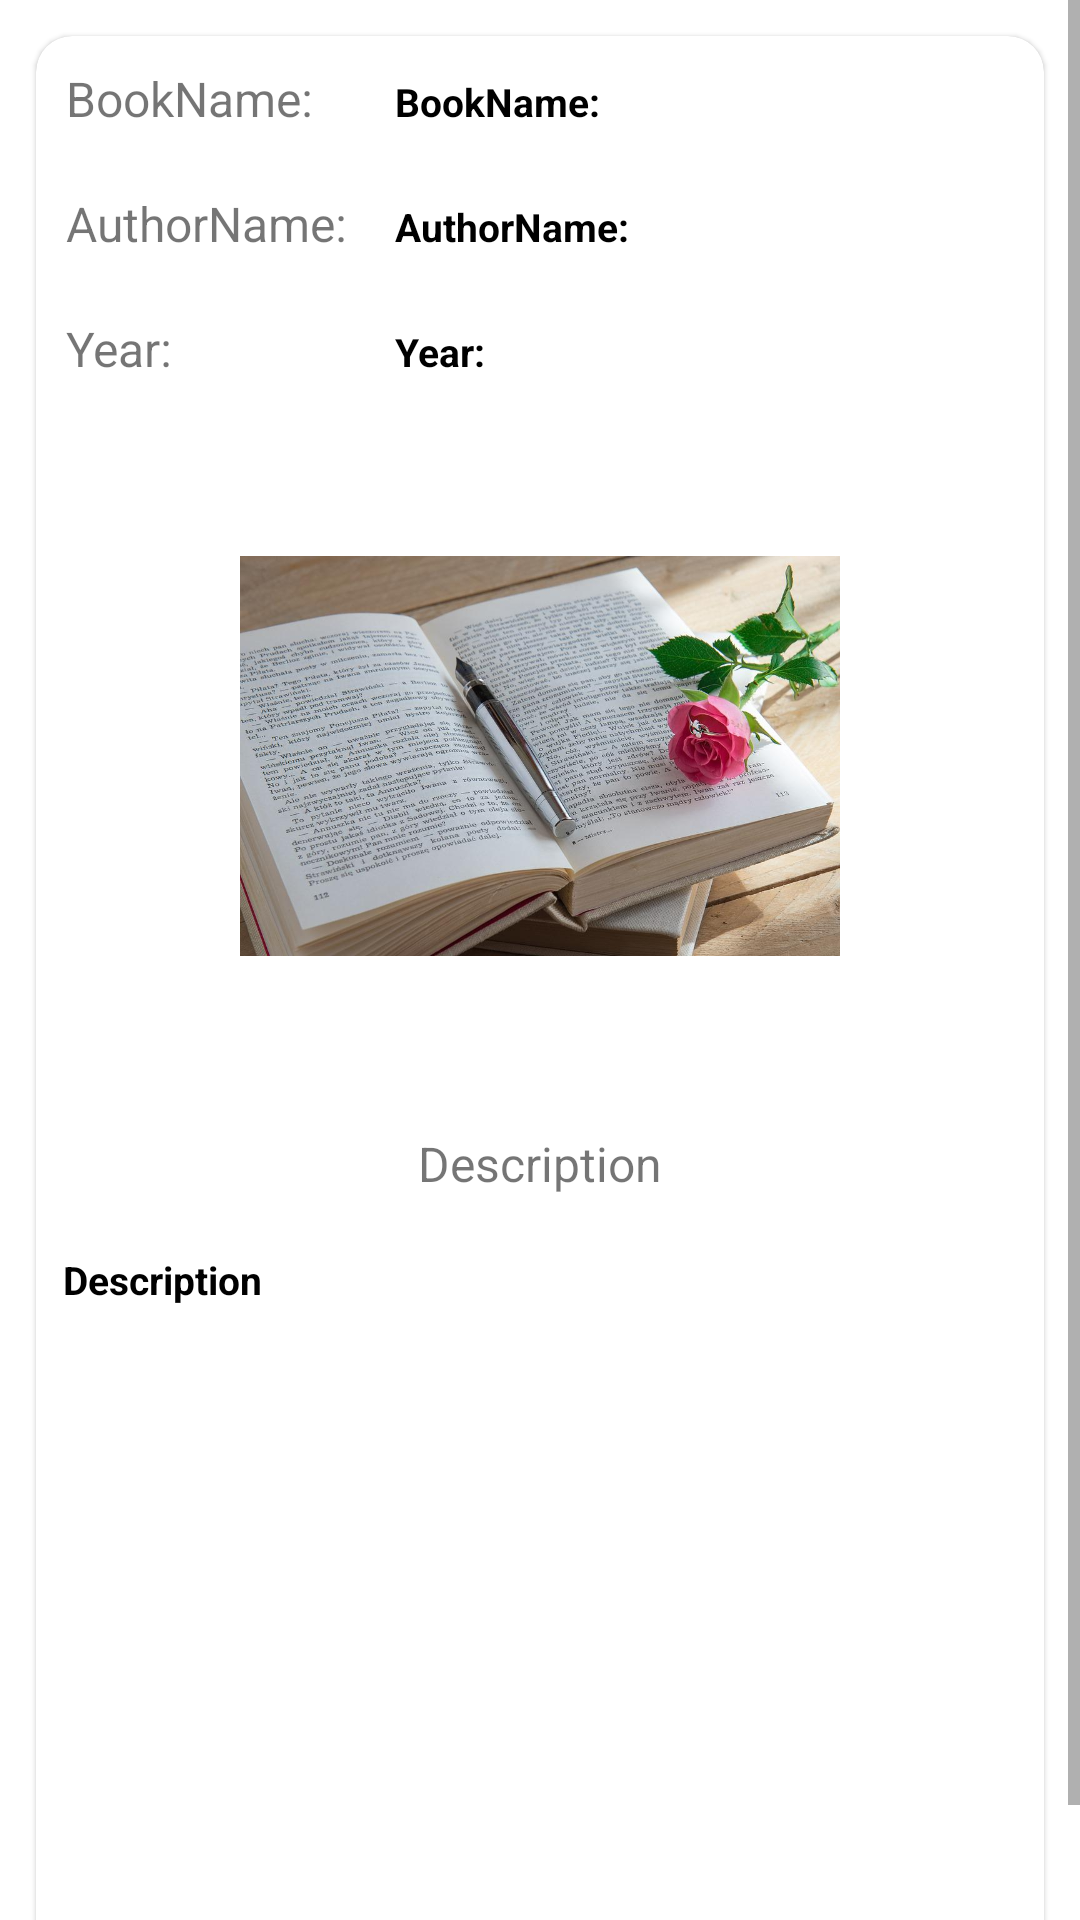

Reconstruct the res/layout file that produces this screen, plus the resources it refers to.
<!-- AndroidManifest.xml: application theme Theme.BookViewer -->
<!-- res/layout/view_book_fragment.xml -->
<?xml version="1.0" encoding="utf-8"?>
<androidx.constraintlayout.widget.ConstraintLayout xmlns:android="http://schemas.android.com/apk/res/android"
    xmlns:app="http://schemas.android.com/apk/res-auto"
    xmlns:tools="http://schemas.android.com/tools"
    android:layout_width="match_parent"
    android:layout_height="match_parent"
    tools:context=".view.activites.fragments.ViewBookFragment">
  <ScrollView
      android:layout_width="match_parent"
      android:layout_height="match_parent"
      android:orientation="vertical">
      <LinearLayout
          android:layout_width="match_parent"
          android:layout_height="match_parent"
          android:orientation="vertical">

          <com.google.android.material.card.MaterialCardView
              android:layout_width="match_parent"
              android:layout_height="match_parent"
              android:layout_margin="12dp"
              app:cardCornerRadius="12dp"
              android:id="@+id/BookCardView2">
              <GridLayout
                  android:layout_width="match_parent"
                  android:layout_height="match_parent"
                  android:columnCount="2">
                  <TextView
                      android:layout_width="wrap_content"
                      android:layout_height="wrap_content"
                      android:text="@string/book_name"
                      android:padding="5dp"
                      android:layout_margin="5dp"
                      android:textColor="@color/blue"
                      android:textSize="16sp"
                      android:layout_gravity="fill_horizontal"/>
                  <TextView
                      android:layout_width="wrap_content"
                      android:layout_height="wrap_content"
                      android:id="@+id/bookName2"
                      android:text="@string/book_name"
                      android:padding="1dp"
                      android:layout_margin="5dp"
                      android:layout_gravity="fill_horizontal"
                      android:textColor="@color/black"
                      android:textSize="13sp"
                      android:textStyle="bold"


                      />
                  <TextView
                      android:layout_width="wrap_content"
                      android:layout_height="wrap_content"
                      android:text="@string/author_name"
                      android:padding="5dp"
                      android:layout_margin="5dp"
                      android:textColor="@color/blue"
                      android:textSize="16sp"
                      android:layout_gravity="fill_horizontal"/>
                  <TextView
                      android:layout_width="wrap_content"
                      android:layout_height="wrap_content"
                      android:id="@+id/AuthorName"
                      android:text="@string/author_name"
                      android:padding="1dp"
                      android:layout_margin="5dp"
                      android:layout_gravity="fill_horizontal"
                      android:textColor="@color/black"
                      android:textSize="13sp"
                      android:textStyle="bold"

                      />
                  <TextView
                      android:layout_width="wrap_content"
                      android:layout_height="wrap_content"
                      android:text="@string/year"
                      android:padding="5dp"
                      android:layout_margin="5dp"
                      android:textColor="@color/blue"
                      android:textSize="16sp"
                      android:layout_gravity="fill_horizontal"/>
                  <TextView
                      android:layout_width="wrap_content"
                      android:layout_height="wrap_content"
                      android:id="@+id/YearOfBook"
                      android:text="@string/year"
                      android:padding="1dp"
                      android:layout_margin="5dp"
                      android:layout_gravity="fill_horizontal"
                      android:textColor="@color/black"
                      android:textSize="13sp"
                      android:textStyle="bold"
                      android:singleLine="false"


                      />
                  <ImageView
                      android:id="@+id/bookImage2"
                      android:src="@drawable/book_background"
                      android:layout_width="200dp"
                      android:layout_height="200dp"
                      android:layout_margin="15dp"
                      android:layout_gravity="center"
                      android:layout_columnSpan="2"/>

                  <TextView
                      android:layout_width="wrap_content"
                      android:layout_height="wrap_content"
                      android:text="@string/description"
                      android:padding="5dp"
                      android:layout_margin="5dp"
                      android:textColor="@color/blue"
                      android:textSize="16sp"
                      android:gravity="center"
                      android:layout_gravity="fill_horizontal"
                      android:layout_columnSpan="2"/>

                  <TextView
                      android:id="@+id/DescOfBook"
                      android:layout_width="wrap_content"
                      android:layout_height="250dp"
                      android:layout_columnSpan="2"
                      android:layout_gravity="fill_horizontal"
                      android:layout_margin="5dp"
                      android:padding="4dp"
                      android:text="@string/description"
                      android:textColor="@color/black"
                      android:textSize="13sp"
                      android:textStyle="bold"

                      />

              </GridLayout>

          </com.google.android.material.card.MaterialCardView>

      </LinearLayout>
  </ScrollView>


</androidx.constraintlayout.widget.ConstraintLayout>
<!-- resources referenced by this layout -->
<resources>
  <!-- drawable book_background: jpg bitmap (drawable, 122491 bytes) -->
  <string name="author_name">AuthorName:</string>
  <string name="book_name">BookName:</string>
  <string name="description">Description</string>
  <string name="year">Year:</string>
  <style name="Theme.BookViewer" parent="Theme.MaterialComponents.DayNight.NoActionBar">
          
  
          <item name="colorPrimary">@color/purple_500</item>
          <item name="colorPrimaryVariant">@color/purple_700</item>
          <item name="colorOnPrimary">@color/white</item>
          
          <item name="colorSecondary">@color/teal_200</item>
          <item name="colorSecondaryVariant">@color/teal_700</item>
          <item name="colorOnSecondary">@color/black</item>
          
          <item name="android:statusBarColor" tools:targetApi="l">?attr/colorPrimaryVariant</item>
          
      </style>
  <!-- not gathered from this repository: default colours our renderer supplied (Android Studio template values) -->
  <color name="purple_500">#FF6200EE</color>
  <color name="purple_700">#FF3700B3</color>
  <color name="teal_200">#FF03DAC5</color>
  <color name="teal_700">#FF018786</color>
  <color name="black">#FF000000</color>
  <color name="white">#FFFFFFFF</color>
</resources>
